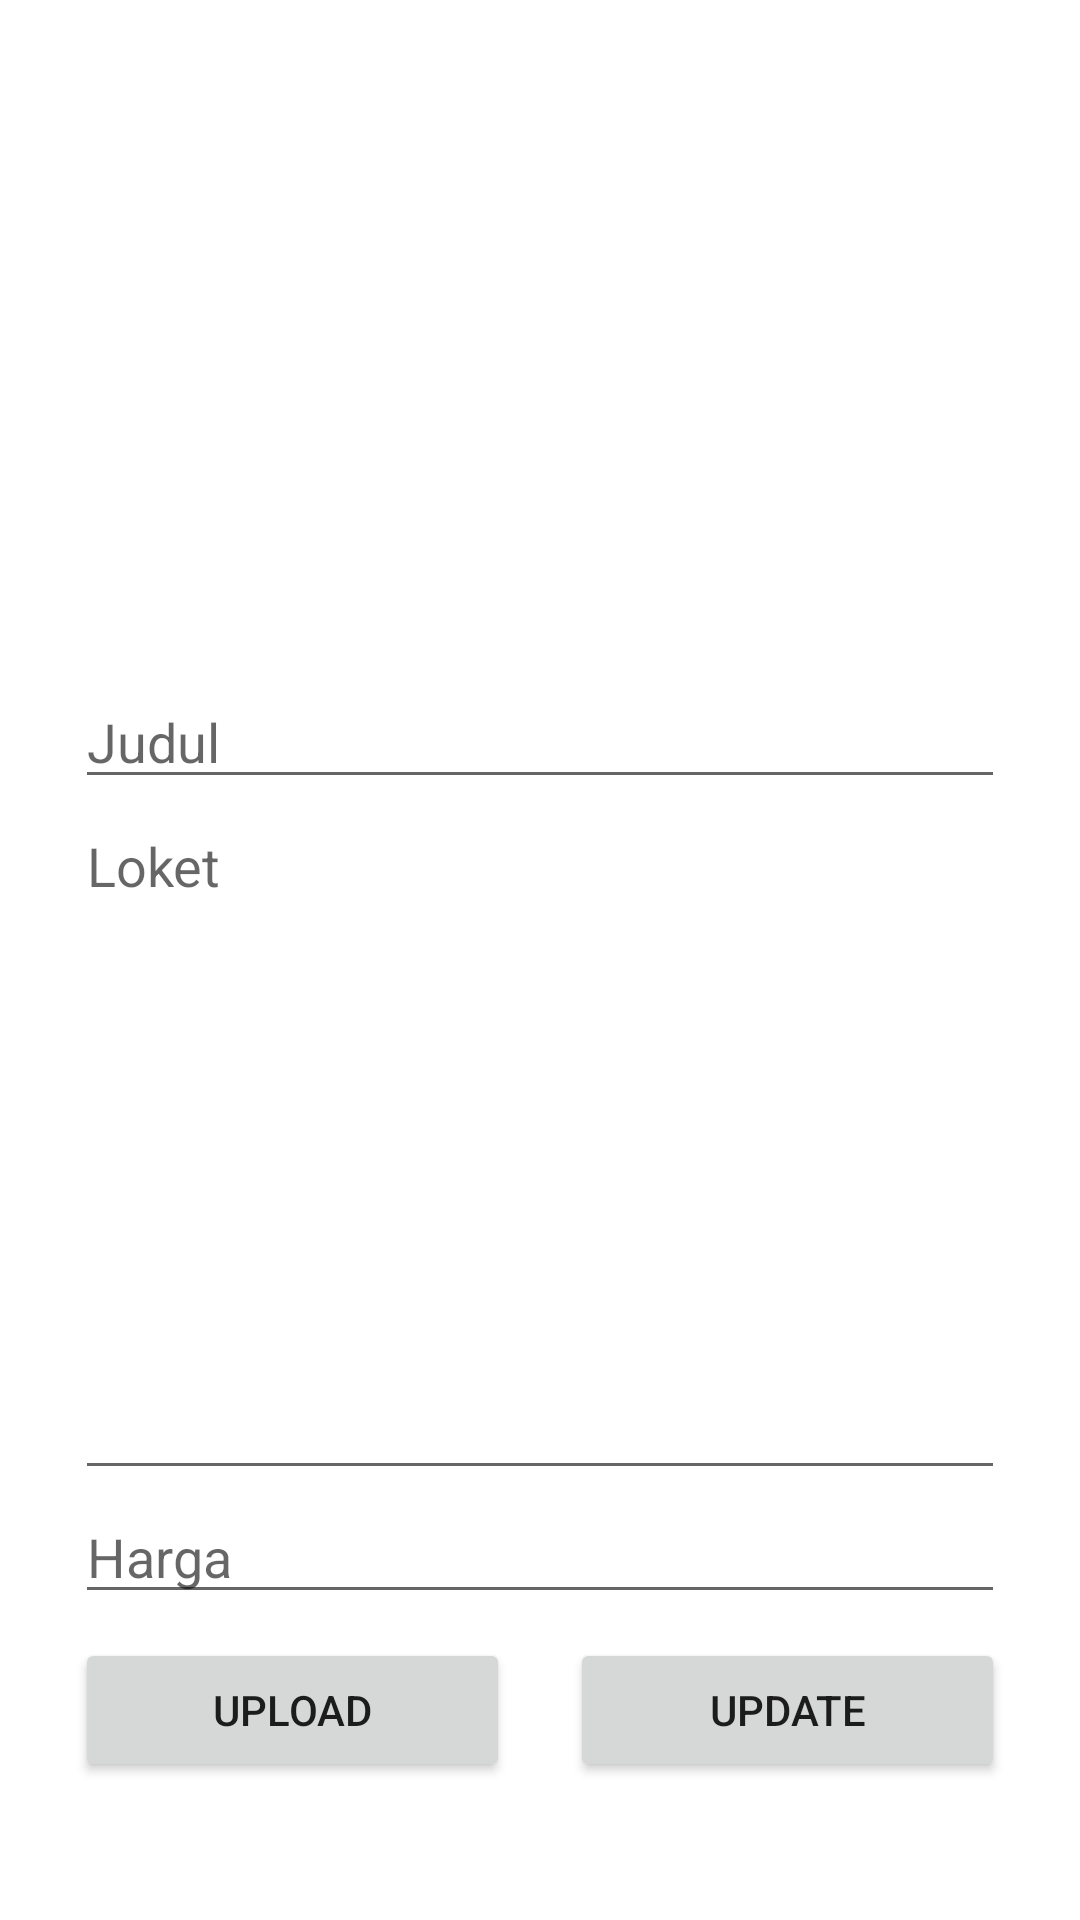

Reconstruct the res/layout file that produces this screen, plus the resources it refers to.
<!-- AndroidManifest.xml: application theme Theme.BOKKU -->
<!-- res/layout/activity_update_data_buku.xml -->
<?xml version="1.0" encoding="utf-8"?>
<RelativeLayout xmlns:android="http://schemas.android.com/apk/res/android"
    android:layout_width="match_parent"
    android:layout_height="match_parent"
    android:orientation="vertical">


    <LinearLayout
        android:layout_width="match_parent"
        android:layout_height="match_parent"
        android:orientation="vertical">

        <ScrollView
            android:layout_width="match_parent"
            android:layout_height="match_parent">

            <LinearLayout
                android:layout_width="match_parent"
                android:layout_height="match_parent"
                android:layout_margin="10dp"
                android:padding="15dp"
                android:orientation="vertical">

                <ImageView
                    android:id="@+id/imgView"
                    android:layout_width="wrap_content"
                    android:layout_height="200dp"
                    android:scaleType="centerCrop"/>

                <EditText
                    android:id="@+id/namabuku"
                    android:layout_width="match_parent"
                    android:layout_height="wrap_content"
                    android:ems="40"
                    android:hint="Judul" />

                <EditText
                    android:id="@+id/nama_loket"
                    android:layout_width="match_parent"
                    android:layout_height="wrap_content"
                    android:hint="Loket"
                    android:gravity="left"
                    android:maxLines="10"
                    android:lines="10"/>

                <EditText
                    android:id="@+id/harga"
                    android:layout_width="match_parent"
                    android:layout_height="wrap_content"
                    android:ems="8"
                    android:hint="Harga" />

                <EditText
                    android:id="@+id/imgView2"
                    android:visibility="gone"
                    android:layout_width="match_parent"
                    android:layout_height="wrap_content"
                    android:gravity="start|top"
                    android:hint="URL Gambar" />

                <LinearLayout
                    android:layout_width="match_parent"
                    android:layout_height="wrap_content"
                    android:layout_marginTop="8dp">

                    <Button
                        android:layout_marginRight="10dp"
                        android:id="@+id/btnUpload"
                        android:layout_weight="1"
                        android:layout_width="0dp"
                        android:layout_height="wrap_content"
                        android:text="Upload" />

                    <Button
                        android:layout_marginLeft="10dp"
                        android:id="@+id/btnSave"
                        android:layout_weight="1"
                        android:layout_width="0dp"
                        android:layout_height="wrap_content"
                        android:text="Update" />

                </LinearLayout>


            </LinearLayout>


        </ScrollView>

    </LinearLayout>

</RelativeLayout>
<!-- resources referenced by this layout -->
<resources>
  <style name="Theme.BOKKU" parent="Theme.MaterialComponents.DayNight.DarkActionBar">
          
          <item name="colorPrimary">@color/light_blue</item>
          <item name="colorPrimaryVariant">@color/blue</item>
          <item name="colorOnPrimary">@color/white</item>
          
          <item name="colorSecondary">@color/teal_200</item>
          <item name="colorSecondaryVariant">@color/teal_700</item>
          <item name="colorOnSecondary">@color/black</item>
          
          <item name="android:statusBarColor" tools:targetApi="l">?attr/colorPrimaryVariant</item>
          
      </style>
  <color name="light_blue">#3CC1FD</color>
  <color name="blue">#35A2F8</color>
  <color name="white">#FFFFFFFF</color>
  <color name="teal_200">#FF03DAC5</color>
  <color name="teal_700">#FF018786</color>
  <color name="black">#FF000000</color>
</resources>
